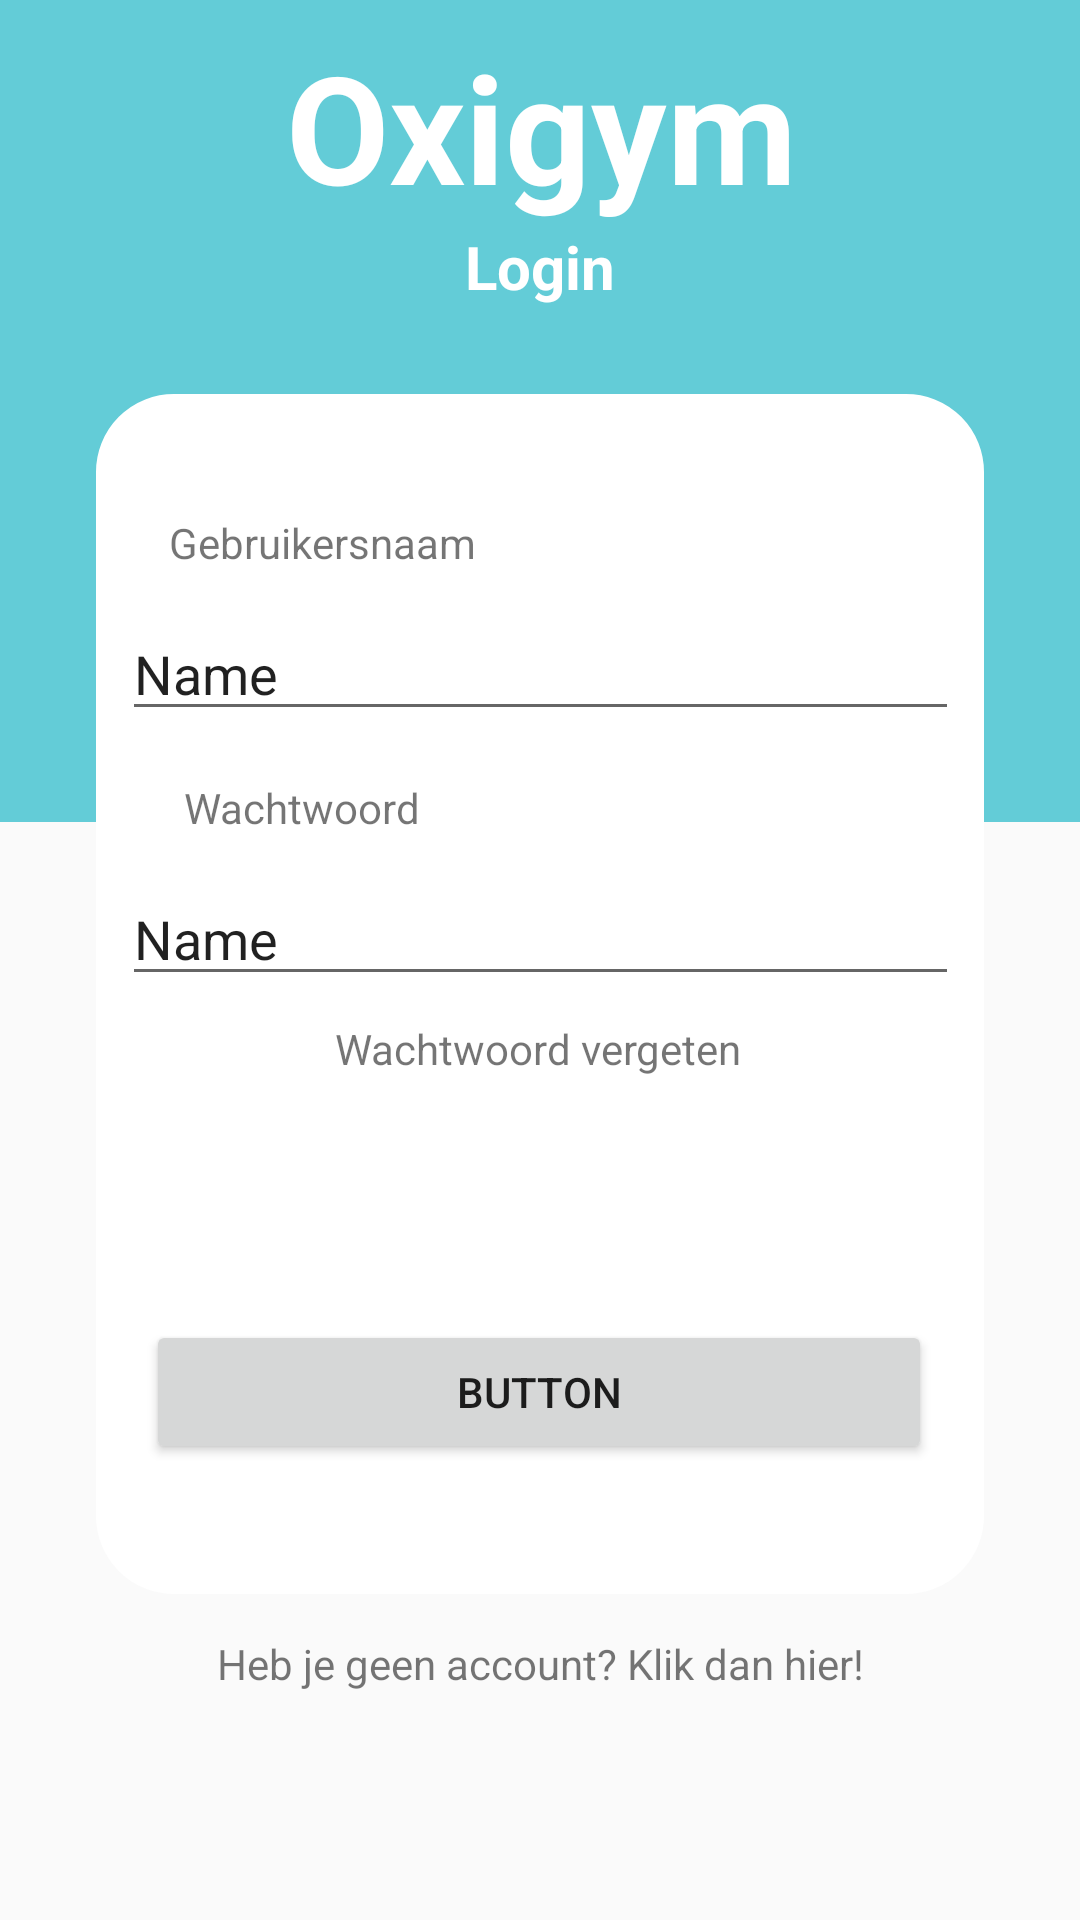

Write the Android layout XML for this screen, with the resource values it uses.
<!-- AndroidManifest.xml: activity theme Theme.AppCompat.Light.NoActionBar -->
<!-- res/layout/activity_login.xml -->
<?xml version="1.0" encoding="utf-8"?>
<android.support.constraint.ConstraintLayout xmlns:android="http://schemas.android.com/apk/res/android"
    xmlns:app="http://schemas.android.com/apk/res-auto"
    xmlns:tools="http://schemas.android.com/tools"
    android:layout_width="match_parent"
    android:layout_height="match_parent"
    tools:context="com.example.jaron.accelerometer.LoginActivity">

    <ImageView
        android:id="@+id/imageView"
        android:layout_width="437dp"
        android:layout_height="274dp"
        app:layout_constraintEnd_toEndOf="parent"
        app:layout_constraintStart_toStartOf="parent"
        app:layout_constraintTop_toTopOf="parent"
        app:srcCompat="@drawable/inlogscreen" />

    <FrameLayout
        android:id="@+id/ImageFrame"
        android:layout_width="0dp"
        android:layout_height="0dp"
        android:background="@color/cyan"
        android:alpha="0.6"
        app:layout_constraintBottom_toBottomOf="@+id/imageView"
        app:layout_constraintEnd_toEndOf="parent"
        app:layout_constraintStart_toStartOf="parent"
        app:layout_constraintTop_toTopOf="parent">

    </FrameLayout>

    <FrameLayout
        android:id="@+id/frameContainer"
        android:layout_width="0dp"
        android:layout_height="400dp"
        android:layout_marginStart="32dp"
        android:layout_marginTop="21dp"
        android:layout_marginEnd="32dp"
        android:layout_marginBottom="180dp"
        android:background="@drawable/your_rounded_shape"
        android:visibility="visible"
        app:layout_constraintBottom_toBottomOf="parent"
        app:layout_constraintEnd_toEndOf="parent"
        app:layout_constraintHorizontal_bias="0.0"
        app:layout_constraintStart_toStartOf="parent"
        app:layout_constraintTop_toBottomOf="@+id/textView3">

    </FrameLayout>

    <TextView
        android:id="@+id/txtOxigym"
        android:layout_width="wrap_content"
        android:layout_height="wrap_content"
        android:layout_marginStart="8dp"
        android:layout_marginTop="80dp"
        android:layout_marginEnd="8dp"
        android:fontFamily="sans-serif"
        android:text="Oxigym"
        android:textColor="#FFFFFF"
        android:textSize="50dp"
        android:textStyle="bold"
        app:layout_constraintBottom_toTopOf="@+id/textView3"
        app:layout_constraintEnd_toEndOf="@+id/ImageFrame"
        app:layout_constraintHorizontal_bias="0.502"
        app:layout_constraintStart_toStartOf="parent"
        app:layout_constraintTop_toTopOf="@+id/ImageFrame" />

    <TextView
        android:id="@+id/textView3"
        android:layout_width="wrap_content"
        android:layout_height="wrap_content"
        android:layout_marginStart="8dp"
        android:layout_marginEnd="8dp"
        android:layout_marginBottom="8dp"
        android:fontFamily="sans-serif"
        android:text="Login"
        android:textColor="#FFFFFF"
        android:textSize="20dp"
        android:textStyle="bold"
        app:layout_constraintBottom_toTopOf="@+id/frameContainer"
        app:layout_constraintEnd_toEndOf="parent"
        app:layout_constraintStart_toStartOf="parent"
        app:layout_constraintTop_toBottomOf="@+id/txtOxigym" />

    <Button
        android:id="@+id/button"
        android:layout_width="262dp"
        android:layout_height="wrap_content"
        android:layout_marginStart="8dp"
        android:layout_marginEnd="8dp"
        android:layout_marginBottom="152dp"
        android:text="Button"
        app:layout_constraintBottom_toBottomOf="parent"
        app:layout_constraintEnd_toEndOf="parent"
        app:layout_constraintHorizontal_bias="0.496"
        app:layout_constraintStart_toStartOf="parent" />

    <TextView
        android:id="@+id/textView4"
        android:layout_width="wrap_content"
        android:layout_height="wrap_content"
        android:layout_marginStart="8dp"
        android:layout_marginEnd="8dp"
        android:layout_marginBottom="76dp"
        android:fontFamily="sans-serif"
        android:text="Heb je geen account? Klik dan hier!"
        app:layout_constraintBottom_toBottomOf="parent"
        app:layout_constraintEnd_toEndOf="parent"
        app:layout_constraintStart_toStartOf="parent" />

    <TextView
        android:id="@+id/textView5"
        android:layout_width="wrap_content"
        android:layout_height="wrap_content"
        android:layout_marginStart="8dp"
        android:layout_marginTop="40dp"
        android:layout_marginEnd="8dp"
        android:text="Gebruikersnaam"
        app:layout_constraintEnd_toEndOf="parent"
        app:layout_constraintHorizontal_bias="0.2"
        app:layout_constraintStart_toStartOf="parent"
        app:layout_constraintTop_toTopOf="@+id/frameContainer" />

    <TextView
        android:id="@+id/textView7"
        android:layout_width="wrap_content"
        android:layout_height="wrap_content"
        android:layout_marginStart="8dp"
        android:layout_marginTop="8dp"
        android:layout_marginEnd="8dp"
        android:text="Wachtwoord vergeten"
        app:layout_constraintEnd_toEndOf="parent"
        app:layout_constraintHorizontal_bias="0.498"
        app:layout_constraintStart_toStartOf="parent"
        app:layout_constraintTop_toBottomOf="@+id/editText3" />

    <TextView
        android:id="@+id/textView6"
        android:layout_width="wrap_content"
        android:layout_height="wrap_content"
        android:layout_marginStart="8dp"
        android:layout_marginTop="16dp"
        android:layout_marginEnd="8dp"
        android:text="Wachtwoord"
        app:layout_constraintEnd_toEndOf="parent"
        app:layout_constraintHorizontal_bias="0.201"
        app:layout_constraintStart_toStartOf="parent"
        app:layout_constraintTop_toBottomOf="@+id/editText" />

    <EditText
        android:id="@+id/editText"
        android:layout_width="279dp"
        android:layout_height="wrap_content"
        android:layout_marginStart="8dp"
        android:layout_marginTop="12dp"
        android:layout_marginEnd="8dp"
        android:ems="10"
        android:inputType="textPersonName"
        android:text="Name"
        app:layout_constraintEnd_toEndOf="parent"
        app:layout_constraintStart_toStartOf="parent"
        app:layout_constraintTop_toBottomOf="@+id/textView5" />

    <EditText
        android:id="@+id/editText3"
        android:layout_width="279dp"
        android:layout_height="wrap_content"
        android:layout_marginStart="8dp"
        android:layout_marginTop="12dp"
        android:layout_marginEnd="8dp"
        android:ems="10"
        android:inputType="textPersonName"
        android:text="Name"
        app:layout_constraintEnd_toEndOf="parent"
        app:layout_constraintStart_toStartOf="parent"
        app:layout_constraintTop_toBottomOf="@+id/textView6" />

</android.support.constraint.ConstraintLayout>
<!-- resources referenced by this layout -->
<resources>
  <color name="cyan">#00AEC1</color>
  <!-- drawable inlogscreen: jpg bitmap (drawable, 613857 bytes) -->
  <!-- drawable your_rounded_shape (drawable) -->
  <?xml version="1.0" encoding="UTF-8"?>
  <shape xmlns:android="http://schemas.android.com/apk/res/android">
      <solid android:color="#FFFFFF"/>
  
      <stroke android:width="2dp"
          android:color="#FFFFFF"/>
  
      <padding android:left="2dp"
          android:top="2dp"
          android:right="2dp"
          android:bottom="2dp"/>
  
      <corners android:bottomRightRadius="25dp"
          android:bottomLeftRadius="25dp"
          android:topLeftRadius="25dp"
          android:topRightRadius="25dp"/>
  </shape>
</resources>
